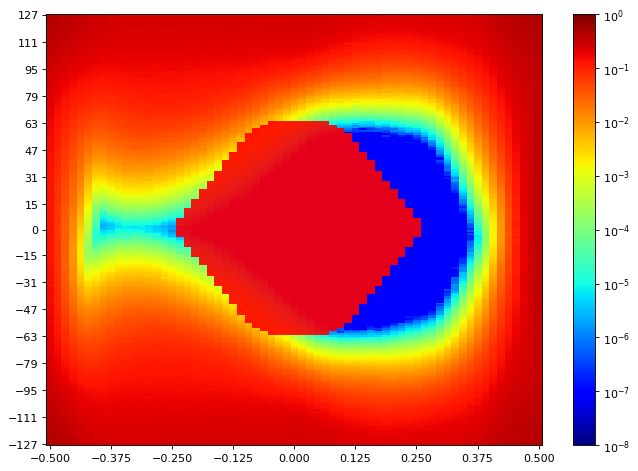

Data behind this chart, as committed beside it:
SW Version, 2020.2.2
Date and Time Started, 2022-Jun-08 20:30:28
Date and Time Ended, 2022-Jun-08 20:31:18
Scan Name, Scan 186
Link Settings, 
Reset RX After Applying Settings, false
Open Area, 2671
Horizontal Opening, 34
Horizontal Percentage, 52.31
Vertical Opening, 87
Vertical Percentage, 34.12
Dwell, BER
Dwell BER, 1e-5
Dwell Time, 0
Horizontal Increment, 1
Horizontal Range, -0.500 UI to 0.500 UI
Vertical Increment, 1
Vertical Range, 100%
Misc Info, ELF Version: 0x0009 SVN: 16356
Scan Start
2d statistical, -32, -31, -30, -29, -28, -27, -26, -25, -24, -23, -22, -21, -20, -19, -18, -17, -16, -15, -14, -13, -12, -11, -10
127, 0.4249, 0.4137, 0.3817, 0.3577, 0.3301, 0.3136, 0.293, 0.2709, 0.2609, 0.2488, 0.2435, 0.2456, 0.2457, 0.2462, 0.2475, 0.2457, 0.2464, 0.2456, 0.2476, 0.2491, 0.2469, 0.245, 0.2459
126, 0.4197, 0.4067, 0.3846, 0.3559, 0.324, 0.3025, 0.2864, 0.2753, 0.2554, 0.2485, 0.2438, 0.244, 0.2456, 0.2462, 0.2441, 0.2472, 0.2472, 0.2459, 0.2472, 0.2456, 0.2478, 0.247, 0.2467
125, 0.4133, 0.4035, 0.3793, 0.3454, 0.3256, 0.2998, 0.2804, 0.2698, 0.2539, 0.2463, 0.2434, 0.2445, 0.2435, 0.2454, 0.2447, 0.2444, 0.2457, 0.2448, 0.2454, 0.2467, 0.247, 0.2469, 0.246
124, 0.4125, 0.4024, 0.3707, 0.3402, 0.3223, 0.3014, 0.2852, 0.266, 0.2538, 0.2456, 0.2427, 0.244, 0.2444, 0.2435, 0.245, 0.2441, 0.2438, 0.2435, 0.2438, 0.2456, 0.2445, 0.2463, 0.2459
123, 0.4067, 0.3961, 0.368, 0.343, 0.3207, 0.3036, 0.2716, 0.2639, 0.2517, 0.2438, 0.2399, 0.2405, 0.2441, 0.2425, 0.2428, 0.2435, 0.2431, 0.2432, 0.2437, 0.2438, 0.2441, 0.2445, 0.2415
122, 0.4008, 0.3961, 0.3644, 0.3368, 0.3183, 0.2977, 0.2749, 0.2591, 0.2504, 0.2412, 0.2397, 0.2416, 0.2419, 0.2441, 0.2409, 0.2411, 0.2437, 0.2429, 0.2419, 0.2435, 0.2434, 0.2424, 0.2444
121, 0.402, 0.386, 0.359, 0.3322, 0.3129, 0.293, 0.2736, 0.2594, 0.247, 0.2431, 0.2402, 0.2398, 0.2401, 0.2414, 0.2409, 0.2405, 0.2409, 0.2411, 0.2388, 0.2421, 0.2422, 0.2422, 0.2428
120, 0.3984, 0.3814, 0.3584, 0.3295, 0.3087, 0.2887, 0.2686, 0.2576, 0.2463, 0.2379, 0.2381, 0.2379, 0.2373, 0.2386, 0.2392, 0.2395, 0.2373, 0.2412, 0.2383, 0.2386, 0.2383, 0.2416, 0.2394
119, 0.3901, 0.3839, 0.3546, 0.3205, 0.2996, 0.2844, 0.267, 0.2546, 0.2408, 0.2374, 0.2357, 0.2368, 0.2376, 0.2395, 0.2379, 0.2374, 0.2369, 0.2401, 0.2387, 0.2408, 0.2372, 0.2386, 0.2387
118, 0.3893, 0.372, 0.3489, 0.3205, 0.2975, 0.2833, 0.2665, 0.2527, 0.2427, 0.237, 0.2364, 0.235, 0.2351, 0.2346, 0.2343, 0.2354, 0.2349, 0.2354, 0.235, 0.2366, 0.2338, 0.2362, 0.2349
117, 0.3821, 0.3647, 0.3439, 0.3143, 0.2947, 0.2811, 0.2626, 0.2485, 0.2424, 0.2319, 0.233, 0.2313, 0.2333, 0.2345, 0.2339, 0.2337, 0.2349, 0.235, 0.2339, 0.2327, 0.2342, 0.2359, 0.2357
116, 0.381, 0.3638, 0.3413, 0.3103, 0.2942, 0.2775, 0.2579, 0.2473, 0.2364, 0.2311, 0.2299, 0.2297, 0.2315, 0.2321, 0.2315, 0.2327, 0.2338, 0.2317, 0.2331, 0.2318, 0.2326, 0.2337, 0.2342
115, 0.3713, 0.3599, 0.3319, 0.3084, 0.2893, 0.2713, 0.256, 0.2409, 0.2322, 0.2287, 0.2286, 0.2284, 0.2306, 0.2268, 0.2295, 0.2282, 0.2277, 0.2293, 0.229, 0.2299, 0.2283, 0.2308, 0.2308
114, 0.3667, 0.3528, 0.3266, 0.2981, 0.2829, 0.2649, 0.2475, 0.2412, 0.2306, 0.226, 0.226, 0.2264, 0.2277, 0.2263, 0.2283, 0.227, 0.2268, 0.2259, 0.2257, 0.2263, 0.2287, 0.2284, 0.2274
113, 0.3638, 0.3543, 0.323, 0.2975, 0.2784, 0.2626, 0.2487, 0.2359, 0.2272, 0.2231, 0.2227, 0.2237, 0.2239, 0.2235, 0.2251, 0.2246, 0.2231, 0.2249, 0.2237, 0.2239, 0.2246, 0.2246, 0.2255
112, 0.3625, 0.3391, 0.32, 0.2897, 0.2731, 0.2552, 0.2437, 0.2346, 0.2267, 0.2208, 0.221, 0.2206, 0.2213, 0.2255, 0.2204, 0.2209, 0.2215, 0.222, 0.2219, 0.2246, 0.2194, 0.2215, 0.2213
111, 0.3549, 0.3363, 0.3143, 0.2788, 0.2718, 0.253, 0.2386, 0.2287, 0.2213, 0.2185, 0.2181, 0.2188, 0.2203, 0.2175, 0.2167, 0.2192, 0.2196, 0.2181, 0.2185, 0.2202, 0.2193, 0.2193, 0.2185
110, 0.3504, 0.329, 0.3075, 0.2835, 0.2663, 0.2444, 0.2353, 0.2254, 0.2209, 0.2144, 0.2152, 0.2165, 0.2166, 0.2199, 0.2123, 0.215, 0.2151, 0.2146, 0.2132, 0.2147, 0.2147, 0.2155, 0.2148
109, 0.3445, 0.3314, 0.3052, 0.2798, 0.2563, 0.2432, 0.2295, 0.2208, 0.2161, 0.21, 0.2126, 0.2122, 0.2131, 0.2113, 0.2124, 0.2123, 0.212, 0.2133, 0.2108, 0.2113, 0.2091, 0.2137, 0.2117
108, 0.3436, 0.3212, 0.2932, 0.2736, 0.2541, 0.2395, 0.2242, 0.2175, 0.2159, 0.2092, 0.2093, 0.2089, 0.2094, 0.2084, 0.2099, 0.2087, 0.2089, 0.2093, 0.2071, 0.2067, 0.208, 0.2082, 0.2074
107, 0.3325, 0.3158, 0.2901, 0.2648, 0.246, 0.2338, 0.2224, 0.2134, 0.2076, 0.2108, 0.2057, 0.2074, 0.2107, 0.2063, 0.2069, 0.2057, 0.2056, 0.2098, 0.2036, 0.2037, 0.2063, 0.2041, 0.2001
106, 0.3303, 0.3091, 0.2882, 0.2629, 0.2416, 0.2343, 0.22, 0.2068, 0.2042, 0.2022, 0.2025, 0.2025, 0.2038, 0.2028, 0.2036, 0.2019, 0.2013, 0.2015, 0.2003, 0.1999, 0.1988, 0.2013, 0.1986
105, 0.3301, 0.3129, 0.2811, 0.2568, 0.2366, 0.2265, 0.2158, 0.2027, 0.2016, 0.2052, 0.1984, 0.198, 0.2001, 0.2001, 0.2005, 0.1992, 0.1986, 0.1975, 0.1973, 0.1962, 0.1964, 0.1986, 0.1979
104, 0.32, 0.3001, 0.2779, 0.2519, 0.2365, 0.2201, 0.2078, 0.2022, 0.1952, 0.1952, 0.196, 0.1953, 0.1966, 0.1953, 0.1962, 0.1964, 0.195, 0.1936, 0.192, 0.1923, 0.1977, 0.1925, 0.1947
103, 0.3103, 0.2955, 0.2677, 0.2415, 0.2286, 0.2163, 0.2022, 0.1946, 0.1916, 0.1905, 0.1928, 0.1918, 0.1929, 0.1921, 0.1926, 0.1914, 0.1893, 0.1902, 0.1899, 0.1882, 0.1884, 0.1883, 0.1881
102, 0.3073, 0.2876, 0.2611, 0.2402, 0.2193, 0.2096, 0.1987, 0.1894, 0.1863, 0.1862, 0.1886, 0.1895, 0.1914, 0.1865, 0.1894, 0.1892, 0.1872, 0.1858, 0.1859, 0.1872, 0.1848, 0.1838, 0.1852
101, 0.3089, 0.2809, 0.2539, 0.2326, 0.2172, 0.205, 0.1933, 0.1866, 0.1828, 0.1827, 0.1852, 0.185, 0.1865, 0.1856, 0.1864, 0.185, 0.1844, 0.1831, 0.1812, 0.1812, 0.1835, 0.1789, 0.1801
100, 0.2975, 0.2766, 0.2496, 0.229, 0.2131, 0.2008, 0.188, 0.18, 0.1782, 0.1791, 0.1806, 0.1879, 0.1845, 0.1808, 0.1815, 0.1808, 0.1807, 0.1779, 0.1777, 0.1793, 0.1777, 0.1754, 0.1758
99, 0.2949, 0.2711, 0.2431, 0.2276, 0.2071, 0.1944, 0.185, 0.1755, 0.1741, 0.1734, 0.1777, 0.1777, 0.1789, 0.1788, 0.1767, 0.1769, 0.1759, 0.1752, 0.1736, 0.1749, 0.175, 0.1722, 0.1711
98, 0.288, 0.2624, 0.2386, 0.2169, 0.1998, 0.187, 0.1787, 0.1732, 0.1707, 0.1682, 0.1796, 0.1762, 0.1774, 0.1744, 0.1714, 0.1737, 0.1713, 0.1719, 0.1702, 0.1701, 0.167, 0.1688, 0.1667
97, 0.2882, 0.2541, 0.2306, 0.2115, 0.1935, 0.1835, 0.1701, 0.1672, 0.1642, 0.1701, 0.1689, 0.1739, 0.1728, 0.1738, 0.1649, 0.1745, 0.167, 0.172, 0.1657, 0.1663, 0.1692, 0.1634, 0.1633
96, 0.2753, 0.2539, 0.2255, 0.205, 0.185, 0.18, 0.1675, 0.1641, 0.1614, 0.1621, 0.169, 0.167, 0.1728, 0.1674, 0.1646, 0.1662, 0.1648, 0.1623, 0.1617, 0.162, 0.1651, 0.1665, 0.1597
95, 0.2695, 0.2521, 0.2213, 0.2024, 0.1825, 0.1744, 0.1622, 0.158, 0.1571, 0.1643, 0.1613, 0.1703, 0.1644, 0.1636, 0.1634, 0.1625, 0.1679, 0.1612, 0.1583, 0.157, 0.1572, 0.157, 0.1544
94, 0.266, 0.2435, 0.2128, 0.195, 0.1785, 0.1689, 0.1566, 0.1544, 0.1548, 0.1596, 0.1582, 0.1602, 0.1608, 0.1606, 0.1589, 0.1594, 0.1639, 0.1578, 0.155, 0.1532, 0.1562, 0.152, 0.1518
93, 0.2631, 0.2368, 0.2151, 0.1888, 0.1714, 0.165, 0.154, 0.1484, 0.1505, 0.152, 0.1555, 0.1574, 0.1577, 0.1556, 0.1564, 0.1552, 0.1535, 0.154, 0.1503, 0.1504, 0.1499, 0.1487, 0.1472
92, 0.2555, 0.2304, 0.2047, 0.1866, 0.1666, 0.1581, 0.1471, 0.1443, 0.1457, 0.1471, 0.1509, 0.1518, 0.1538, 0.152, 0.154, 0.1514, 0.1508, 0.1502, 0.1465, 0.1477, 0.1508, 0.1442, 0.1411
91, 0.2536, 0.2279, 0.2001, 0.1812, 0.1645, 0.1563, 0.1443, 0.1403, 0.1402, 0.1474, 0.1489, 0.148, 0.1562, 0.156, 0.1505, 0.1496, 0.1477, 0.1489, 0.145, 0.1436, 0.1431, 0.145, 0.1402
90, 0.2479, 0.222, 0.201, 0.1748, 0.1536, 0.1518, 0.1403, 0.1366, 0.1346, 0.1396, 0.1431, 0.1503, 0.1477, 0.1459, 0.1467, 0.1461, 0.1447, 0.1434, 0.1418, 0.1408, 0.1411, 0.1375, 0.1367
89, 0.2429, 0.2166, 0.1928, 0.1696, 0.1553, 0.1468, 0.1355, 0.1315, 0.1424, 0.1354, 0.1409, 0.1422, 0.1445, 0.1453, 0.1426, 0.149, 0.1444, 0.1416, 0.1389, 0.1379, 0.1369, 0.1342, 0.134
88, 0.2424, 0.2155, 0.19, 0.1653, 0.1493, 0.1424, 0.1329, 0.1274, 0.1286, 0.1328, 0.1349, 0.1449, 0.1411, 0.1403, 0.1403, 0.1401, 0.1401, 0.1374, 0.1361, 0.1345, 0.1332, 0.1311, 0.1297
... 216 more rows
